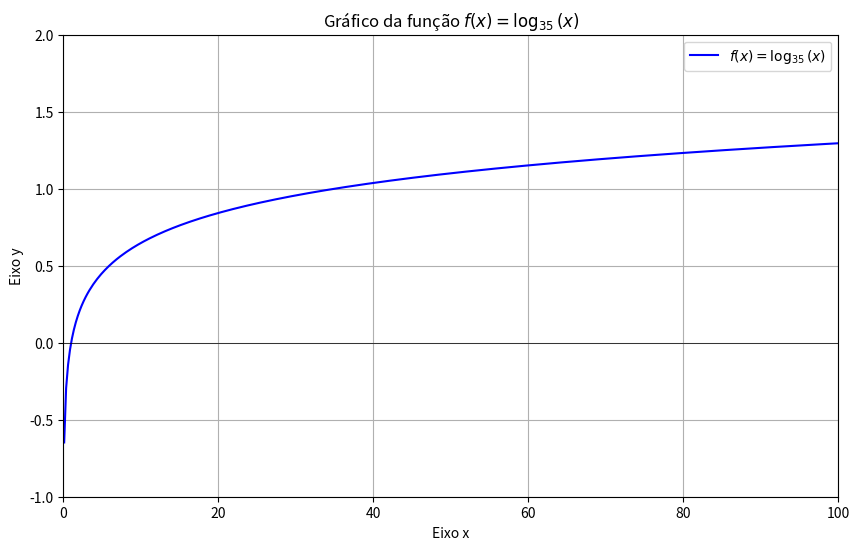

Reproduce this figure in Python.
import numpy as np
import matplotlib.pyplot as plt

# A função logarítmica de base 35
# Usamos a fórmula de mudança de base: log_b(x) = log_e(x) / log_e(b)
def log_base_35(x):
  return np.log(x) / np.log(35)

# Cria um intervalo de valores para o eixo x.
# O logaritmo é definido apenas para x > 0.
x_valores = np.linspace(0.1, 100, 400)

# Calcula os valores correspondentes de y para cada x
y_valores = log_base_35(x_valores)

# Cria o gráfico
plt.figure(figsize=(10, 6)) # Define o tamanho da figura
plt.plot(x_valores, y_valores, label=r'$f(x) = \log_{35}(x)$', color='blue')

# Adiciona título e rótulos
plt.title('Gráfico da função $f(x) = \log_{35}(x)$')
plt.xlabel('Eixo x')
plt.ylabel('Eixo y')

# Adiciona uma grade para melhor visualização
plt.grid(True)

# Adiciona a legenda
plt.legend()

# Define os limites dos eixos para uma visualização clara
plt.xlim(0, 100)
plt.ylim(-1, 2)

# Adiciona os eixos x e y em 0 para referência
plt.axhline(0, color='black', linewidth=0.5)
plt.axvline(0, color='black', linewidth=0.5)

# Exibe o gráfico
plt.show()
